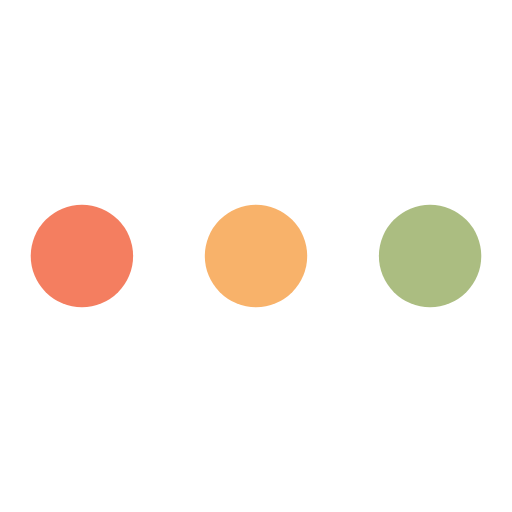
t = 0.00 s
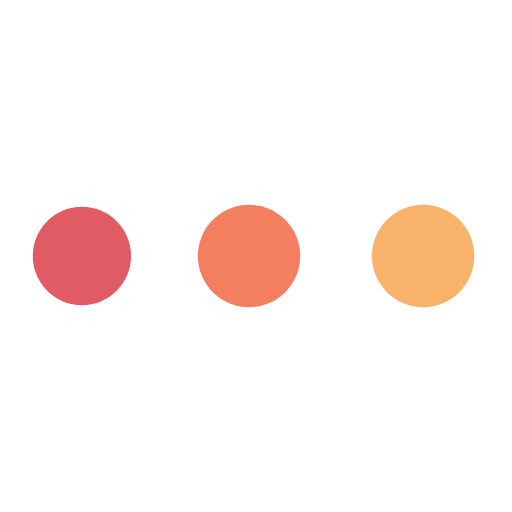
t = 0.39 s
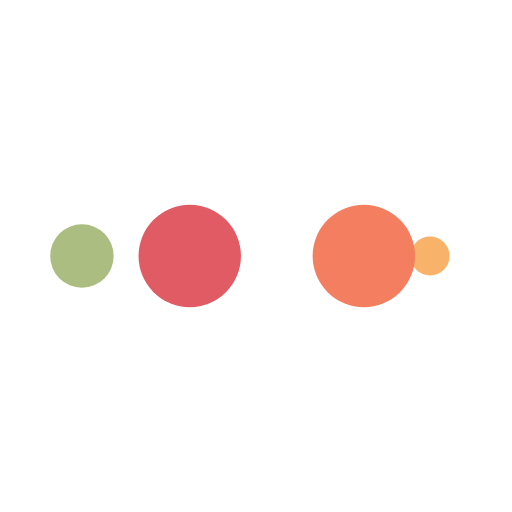
t = 0.66 s
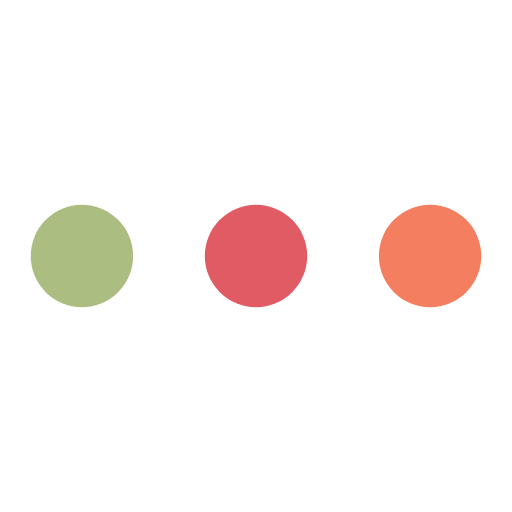
t = 1.05 s
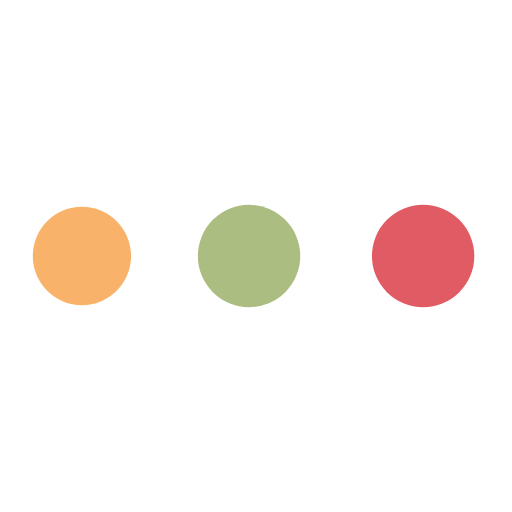
t = 1.44 s
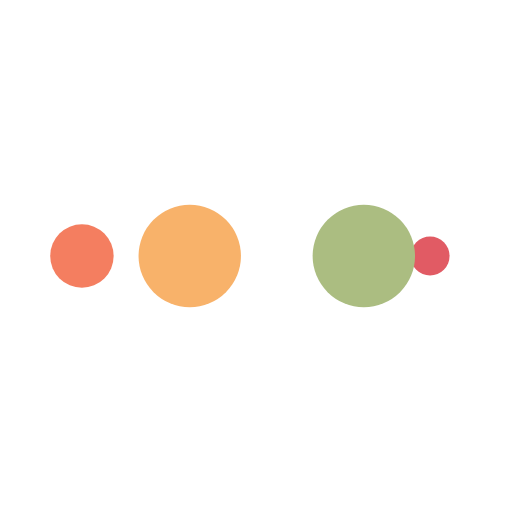
t = 1.71 s

The animated SVG that drew these frames (rendered in a browser with its animation timeline set to each time). Animation: 10 SMIL elements (animate=10); one cycle of 2.10 s, repeats indefinitely.

<svg width="140px" height="140px" xmlns="http://www.w3.org/2000/svg" viewBox="0 0 100 100" preserveAspectRatio="xMidYMid" class="lds-ellipsis" style="shape-rendering: auto; animation-play-state: running; animation-delay: 0s; background: none;"><!--circle(cx="16",cy="50",r="10")--><circle cx="84" cy="50" r="0.435756" fill="#abbd81" style="animation-play-state: running; animation-delay: 0s;"><animate attributeName="r" values="10;0;0;0;0" keyTimes="0;0.25;0.5;0.75;1" keySplines="0 0.5 0.5 1;0 0.5 0.5 1;0 0.5 0.5 1;0 0.5 0.5 1" calcMode="spline" dur="2.1s" repeatCount="indefinite" begin="0s" style="animation-play-state: running; animation-delay: 0s;"></animate><animate attributeName="cx" values="84;84;84;84;84" keyTimes="0;0.25;0.5;0.75;1" keySplines="0 0.5 0.5 1;0 0.5 0.5 1;0 0.5 0.5 1;0 0.5 0.5 1" calcMode="spline" dur="2.1s" repeatCount="indefinite" begin="0s" style="animation-play-state: running; animation-delay: 0s;"></animate></circle><circle cx="82.5184" cy="50" r="10" fill="#f8b26a" style="animation-play-state: running; animation-delay: 0s;"><animate attributeName="r" values="0;10;10;10;0" keyTimes="0;0.25;0.5;0.75;1" keySplines="0 0.5 0.5 1;0 0.5 0.5 1;0 0.5 0.5 1;0 0.5 0.5 1" calcMode="spline" dur="2.1s" repeatCount="indefinite" begin="-1.05s" style="animation-play-state: running; animation-delay: 0s;"></animate><animate attributeName="cx" values="16;16;50;84;84" keyTimes="0;0.25;0.5;0.75;1" keySplines="0 0.5 0.5 1;0 0.5 0.5 1;0 0.5 0.5 1;0 0.5 0.5 1" calcMode="spline" dur="2.1s" repeatCount="indefinite" begin="-1.05s" style="animation-play-state: running; animation-delay: 0s;"></animate></circle><circle cx="48.5184" cy="50" r="10" fill="#f47e60" style="animation-play-state: running; animation-delay: 0s;"><animate attributeName="r" values="0;10;10;10;0" keyTimes="0;0.25;0.5;0.75;1" keySplines="0 0.5 0.5 1;0 0.5 0.5 1;0 0.5 0.5 1;0 0.5 0.5 1" calcMode="spline" dur="2.1s" repeatCount="indefinite" begin="-0.525s" style="animation-play-state: running; animation-delay: 0s;"></animate><animate attributeName="cx" values="16;16;50;84;84" keyTimes="0;0.25;0.5;0.75;1" keySplines="0 0.5 0.5 1;0 0.5 0.5 1;0 0.5 0.5 1;0 0.5 0.5 1" calcMode="spline" dur="2.1s" repeatCount="indefinite" begin="-0.525s" style="animation-play-state: running; animation-delay: 0s;"></animate></circle><circle cx="16" cy="50" r="9.56424" fill="#e15b64" style="animation-play-state: running; animation-delay: 0s;"><animate attributeName="r" values="0;10;10;10;0" keyTimes="0;0.25;0.5;0.75;1" keySplines="0 0.5 0.5 1;0 0.5 0.5 1;0 0.5 0.5 1;0 0.5 0.5 1" calcMode="spline" dur="2.1s" repeatCount="indefinite" begin="0s" style="animation-play-state: running; animation-delay: 0s;"></animate><animate attributeName="cx" values="16;16;50;84;84" keyTimes="0;0.25;0.5;0.75;1" keySplines="0 0.5 0.5 1;0 0.5 0.5 1;0 0.5 0.5 1;0 0.5 0.5 1" calcMode="spline" dur="2.1s" repeatCount="indefinite" begin="0s" style="animation-play-state: running; animation-delay: 0s;"></animate></circle><circle cx="16" cy="50" r="0" fill="#abbd81" style="animation-play-state: running; animation-delay: 0s;"><animate attributeName="r" values="0;0;10;10;10" keyTimes="0;0.25;0.5;0.75;1" keySplines="0 0.5 0.5 1;0 0.5 0.5 1;0 0.5 0.5 1;0 0.5 0.5 1" calcMode="spline" dur="2.1s" repeatCount="indefinite" begin="0s" style="animation-play-state: running; animation-delay: 0s;"></animate><animate attributeName="cx" values="16;16;16;50;84" keyTimes="0;0.25;0.5;0.75;1" keySplines="0 0.5 0.5 1;0 0.5 0.5 1;0 0.5 0.5 1;0 0.5 0.5 1" calcMode="spline" dur="2.1s" repeatCount="indefinite" begin="0s" style="animation-play-state: running; animation-delay: 0s;"></animate></circle></svg>